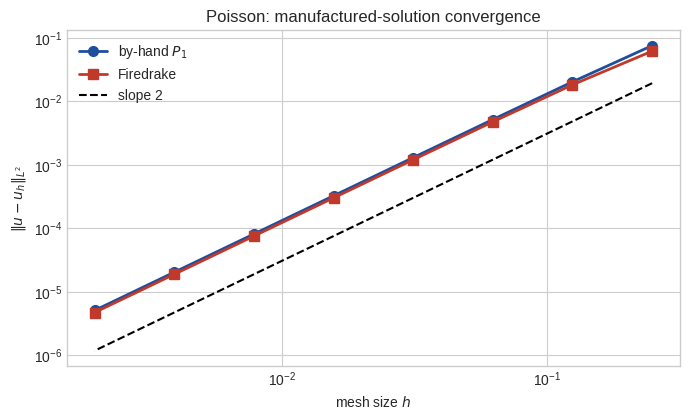

Generate this figure with matplotlib: (Note: this script raises an exception after producing the figure.)
"""loglog poisson convergence with the offset slope 2 reference line"""
import numpy as np
import matplotlib
matplotlib.use("Agg")
import matplotlib.pyplot as plt


h = 1.0 / np.array([4, 8, 16, 32, 64, 128, 256, 512], dtype=float)
byhand = np.array([7.5963e-02, 2.0409e-02, 5.2009e-03, 1.3066e-03,
                   3.2704e-04, 8.1786e-05, 2.0448e-05, 5.1121e-06])
firedrake = np.array([6.2103e-02, 1.8332e-02, 4.7854e-03, 1.2095e-03,
                      3.0321e-04, 7.5855e-05, 1.8967e-05, 4.7420e-06])

plt.style.use("seaborn-v0_8-whitegrid")
fig, ax = plt.subplots(figsize=(7.0, 4.3))

ax.loglog(h, byhand, "o-", color="#1f4e9e", lw=2, ms=7, label="by-hand $P_1$")
ax.loglog(h, firedrake, "s-", color="#c0392b", lw=2, ms=7, label="Firedrake")


C = firedrake[-1] / h[-1] ** 2
offset = 0.25
ax.loglog(h, offset * C * h ** 2, "k--", lw=1.5, label="slope 2")

ax.set_xlabel("mesh size $h$")
ax.set_ylabel(r"$\|u - u_h\|_{L^2}$")
ax.set_title("Poisson: manufactured-solution convergence")
ax.legend(loc="upper left")
fig.tight_layout()

out = "dissertation/figures/poisson_convergence_loglog.pdf"
fig.savefig(out)
print("saved", out)
